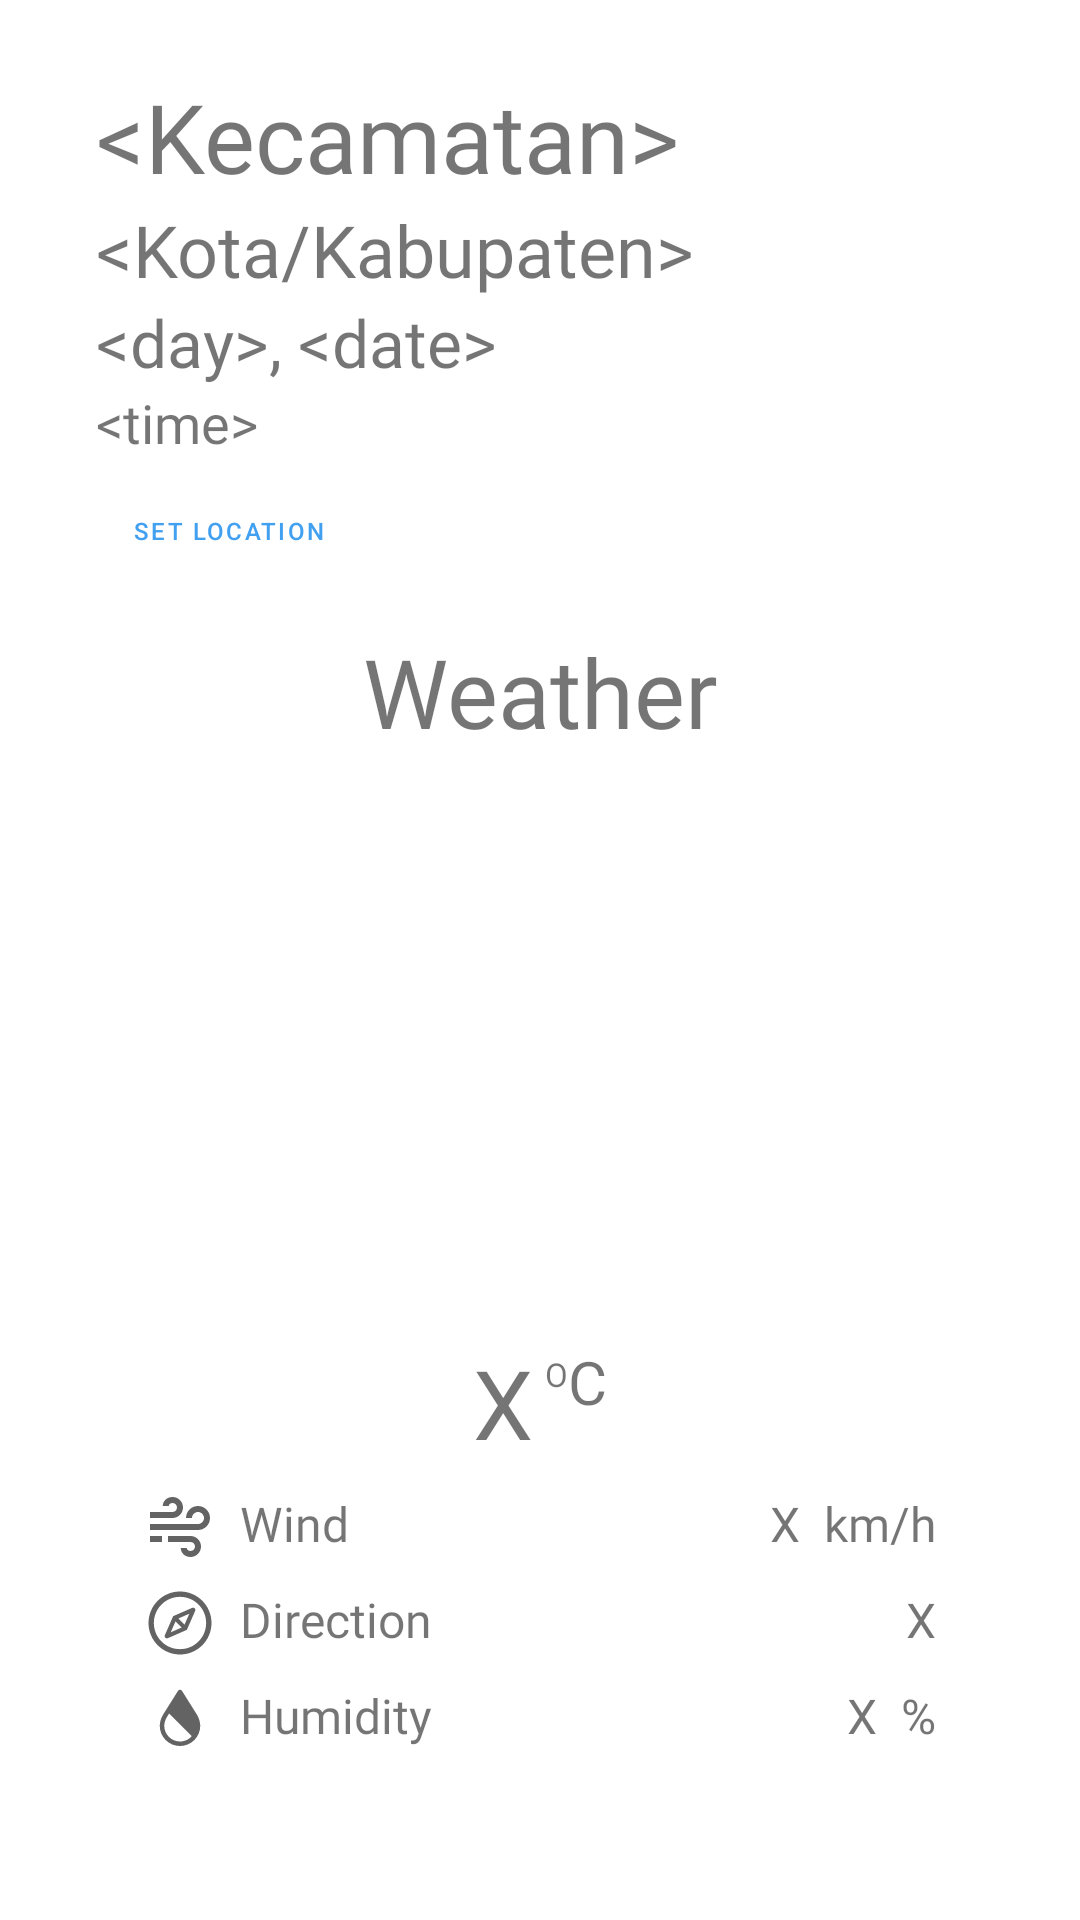

This screen was rendered from an Android layout file. Write that file and the resources it references.
<!-- AndroidManifest.xml: application theme Theme.Skripsiweatherapp -->
<!-- res/layout/fragment_home.xml -->
<?xml version="1.0" encoding="utf-8"?>
<androidx.constraintlayout.widget.ConstraintLayout xmlns:android="http://schemas.android.com/apk/res/android"
    xmlns:app="http://schemas.android.com/apk/res-auto"
    xmlns:tools="http://schemas.android.com/tools"
    android:layout_width="match_parent"
    android:layout_height="match_parent"
    app:layout_behavior="@string/appbar_scrolling_view_behavior"
    tools:context=".ui.home.HomeFragment">

    <TextView
        android:id="@+id/tv_kecamatan"
        android:layout_width="wrap_content"
        android:layout_height="wrap_content"
        android:layout_marginStart="32dp"
        android:layout_marginTop="24dp"
        android:fontFamily="@font/roboto_condensed_regular"
        android:text="@string/kecamatan"
        android:textSize="32sp"
        app:layout_constraintStart_toStartOf="parent"
        app:layout_constraintTop_toTopOf="parent" />

    <TextView
        android:id="@+id/tv_kota"
        android:layout_width="wrap_content"
        android:layout_height="wrap_content"
        android:fontFamily="@font/roboto_condensed_regular"
        android:text="@string/kota_kabupaten"
        android:textSize="24sp"
        app:layout_constraintStart_toStartOf="@+id/tv_kecamatan"
        app:layout_constraintTop_toBottomOf="@+id/tv_kecamatan" />

    <TextView
        android:id="@+id/tv_daydate"
        android:layout_width="wrap_content"
        android:layout_height="wrap_content"
        android:text="@string/day_date"
        android:fontFamily="@font/roboto_condensed_light"
        android:textSize="22sp"
        app:layout_constraintStart_toStartOf="@+id/tv_kota"
        app:layout_constraintTop_toBottomOf="@+id/tv_kota"/>

    <TextView
        android:id="@+id/tv_time"
        android:layout_width="wrap_content"
        android:layout_height="wrap_content"
        android:fontFamily="@font/roboto_condensed_light"
        android:text="@string/time"
        android:textSize="18sp"
        app:layout_constraintStart_toStartOf="@+id/tv_daydate"
        app:layout_constraintTop_toBottomOf="@+id/tv_daydate" />

    <Button
        android:id="@+id/btn_add_location"
        style="@style/Widget.MaterialComponents.Button.TextButton.Icon"
        android:layout_width="wrap_content"
        android:layout_height="wrap_content"
        android:text="Set Location"
        android:textSize="8sp"
        app:icon="@drawable/ic_baseline_add_24"
        app:layout_constraintStart_toStartOf="@+id/tv_time"
        app:layout_constraintTop_toBottomOf="@+id/tv_time" />

    <TextView
        android:id="@+id/today_condition"
        android:layout_width="wrap_content"
        android:layout_height="wrap_content"
        android:layout_marginTop="8dp"
        android:fontFamily="@font/overpass"
        android:text="Weather"
        android:textSize="32sp"
        app:layout_constraintEnd_toEndOf="parent"
        app:layout_constraintStart_toStartOf="parent"
        app:layout_constraintTop_toBottomOf="@+id/btn_add_location" />

    <ImageView
        android:id="@+id/weather_icon"
        android:layout_width="170dp"
        android:layout_height="170dp"
        android:layout_marginTop="8dp"
        app:layout_constraintEnd_toEndOf="parent"
        app:layout_constraintStart_toStartOf="parent"
        app:layout_constraintTop_toBottomOf="@id/today_condition"
        tools:src="@tools:sample/avatars"/>

    <LinearLayout
        android:id="@+id/temperature"
        android:layout_width="wrap_content"
        android:layout_height="wrap_content"
        android:layout_marginTop="8dp"
        app:layout_constraintEnd_toEndOf="@id/weather_icon"
        app:layout_constraintStart_toStartOf="@id/weather_icon"
        app:layout_constraintTop_toBottomOf="@id/weather_icon">

        <TextView
            android:id="@+id/tv_temperature"
            android:layout_width="wrap_content"
            android:layout_height="wrap_content"
            android:layout_marginTop="8dp"
            android:text="X"
            android:textSize="32sp"
            app:layout_constraintStart_toStartOf="@+id/weather_icon"
            app:layout_constraintTop_toBottomOf="@id/weather_icon" />

        <TextView
            android:id="@+id/tv_temperature_degree"
            android:layout_width="wrap_content"
            android:layout_height="wrap_content"
            android:layout_marginTop="-10dp"
            android:layout_marginStart="4dp"
            android:text="O"
            android:textSize="11sp"
            app:layout_constraintStart_toEndOf="@+id/tv_temperature"
            app:layout_constraintTop_toTopOf="@+id/tv_temperature" />

        <TextView
            android:id="@+id/tv_temperature_unit"
            android:layout_width="wrap_content"
            android:layout_height="wrap_content"
            android:layout_marginTop="-4dp"
            android:text="C"
            android:textSize="20sp"
            app:layout_constraintEnd_toEndOf="parent"
            app:layout_constraintStart_toEndOf="@+id/tv_temperature_degree"
            app:layout_constraintTop_toTopOf="@+id/tv_temperature_degree" />
    </LinearLayout>

    <TableLayout
        android:id="@+id/tableLayout"
        android:layout_width="match_parent"
        android:layout_height="wrap_content"
        android:layout_marginLeft="48dp"
        android:layout_marginRight="48dp"
        android:layout_marginTop="8dp"
        app:layout_constraintEnd_toEndOf="@id/weather_icon"
        app:layout_constraintStart_toStartOf="@id/weather_icon"
        app:layout_constraintTop_toBottomOf="@id/temperature">

        <TableRow
            android:layout_width="match_parent"
            android:layout_height="wrap_content"
            android:layout_marginBottom="8dp">

            <ImageView
                android:id="@+id/iv_wind_icon"
                android:layout_width="24dp"
                android:layout_height="24dp"
                android:src="@drawable/wind" />

            <TextView
                android:id="@+id/tv_wind"
                style="@style/Condition"
                android:text="@string/wind" />

            <TextView
                android:id="@+id/tv_wind_value"
                style="@style/Condition.Value"
                android:text="X" />

            <TextView
                android:id="@+id/tv_wind_unit"
                style="@style/Condition"
                android:text="@string/speed_unit" />
        </TableRow>

        <TableRow
            android:layout_width="match_parent"
            android:layout_height="wrap_content"
            android:layout_marginBottom="8dp">

            <ImageView
                android:id="@+id/iv_direction_icon"
                android:layout_width="24dp"
                android:layout_height="24dp"
                android:src="@drawable/compass" />

            <TextView
                android:id="@+id/tv_direction"
                style="@style/Condition"
                android:text="@string/direction" />

            <TextView
                android:id="@+id/tv_direction_value"
                style="@style/Condition.Value"
                android:text="X" />
        </TableRow>

        <TableRow
            android:layout_width="match_parent"
            android:layout_height="wrap_content"
            android:layout_marginBottom="8dp">

            <ImageView
                android:id="@+id/iv_humidity_icon"
                android:layout_width="24dp"
                android:layout_height="24dp"
                android:src="@drawable/humidity" />

            <TextView
                android:id="@+id/tv_humidity"
                style="@style/Condition"
                android:text="@string/humidity" />

            <TextView
                android:id="@+id/tv_humidity_space"
                style="@style/Condition.Value" />

            <TextView
                android:id="@+id/tv_humidity_value"
                style="@style/Condition"
                android:gravity="end"
                android:text="X" />

            <TextView
                android:id="@+id/tv_humidity_unit"
                style="@style/Condition"
                android:gravity="end"
                android:text="@string/humidity_unit" />
        </TableRow>
    </TableLayout>




















    <ProgressBar
        android:id="@+id/progress_bar_home"
        style="?android:attr/progressBarStyle"
        android:layout_width="wrap_content"
        android:layout_height="wrap_content"
        android:indeterminateTint="@color/light_blue_600"
        android:visibility="gone"
        app:layout_constraintBottom_toBottomOf="parent"
        app:layout_constraintEnd_toEndOf="parent"
        app:layout_constraintStart_toStartOf="parent"
        app:layout_constraintTop_toTopOf="parent"
        tools:visibility="visible" />
</androidx.constraintlayout.widget.ConstraintLayout>
<!-- resources referenced by this layout -->
<resources>
  <color name="light_blue_600">#FF039BE5</color>
  <!-- drawable wind (drawable) -->
  <vector xmlns:android="http://schemas.android.com/apk/res/android"
  android:width="24dp"
  android:height="24dp"
  android:viewportWidth="24.0"
  android:viewportHeight="24.0">
  <path
      android:fillColor="#636363"
      android:pathData="M13 5.5C13 3.57 11.43 2 9.5 2C7.466 2 6.25 3.525 6.25 5H8.25C8.25 4.585 8.638 4 9.5 4C10.327 4 11 4.673 11 5.5C11 6.327 10.327 7 9.5 7H2V9H9.5C11.43 9 13 7.43 13 5.5ZM15.5 15H8V17H15.5C16.327 17 17 17.673 17 18.5C17 19.327 16.327 20 15.5 20C14.638 20 14.25 19.415 14.25 19H12.25C12.25 20.475 13.466 22 15.5 22C17.43 22 19 20.43 19 18.5C19 16.57 17.43 15 15.5 15Z"/>
  <path
      android:fillColor="#636363"
      android:pathData="M18 5C15.794 5 14 6.794 14 9H16C16 7.897 16.897 7 18 7C19.103 7 20 7.897 20 9C20 10.103 19.103 11 18 11H2V13H18C20.206 13 22 11.206 22 9C22 6.794 20.206 5 18 5ZM2 15H6V17H2V15Z"/>
  </vector>
  <string name="day_date">&lt;day&gt;, &lt;date&gt;</string>
  <string name="direction">Direction</string>
  <string name="humidity">Humidity</string>
  <string name="humidity_unit">%</string>
  <string name="kecamatan">&lt;Kecamatan&gt;</string>
  <string name="kota_kabupaten">&lt;Kota/Kabupaten&gt;</string>
  <string name="speed_unit">km/h</string>
  <string name="time">&lt;time&gt;</string>
  <string name="today">Today</string>
  <string name="wind">Wind</string>
  <style name="Condition">
          <item name="android:layout_width">wrap_content</item>
          <item name="android:layout_height">wrap_content</item>
          <item name="android:textSize">16sp</item>
          <item name="android:fontFamily">@font/roboto_condensed_regular</item>
          <item name="android:layout_marginStart">8dp</item>
      </style>
  <style name="Condition.Value">
          <item name="android:layout_width">wrap_content</item>
          <item name="android:layout_height">wrap_content</item>
          <item name="android:textSize">16sp</item>
          <item name="android:fontFamily">@font/roboto_condensed_regular</item>
          <item name="android:layout_marginStart">8dp</item>
          <item name="android:layout_weight">1</item>
          <item name="android:gravity">right</item>
      </style>
  <style name="Theme.Skripsiweatherapp" parent="Theme.MaterialComponents.DayNight.DarkActionBar">
          
          <item name="colorPrimary">@color/dark_blue</item>
          <item name="colorPrimaryVariant">@color/yellow_sun</item>
          <item name="colorOnPrimary">@color/white</item>
          
          <item name="colorSecondary">@color/teal_200</item>
          <item name="colorSecondaryVariant">@color/teal_700</item>
          <item name="colorOnSecondary">@color/black</item>
          
          <item name="android:statusBarColor" tools:targetApi="l">?attr/colorPrimaryVariant</item>
          
      </style>
  <color name="dark_blue">#42A0F0</color>
  <color name="yellow_sun">#FFEC65</color>
  <color name="white">#FFFFFFFF</color>
  <color name="teal_200">#FF03DAC5</color>
  <color name="teal_700">#FF018786</color>
  <color name="black">#FF000000</color>
</resources>
